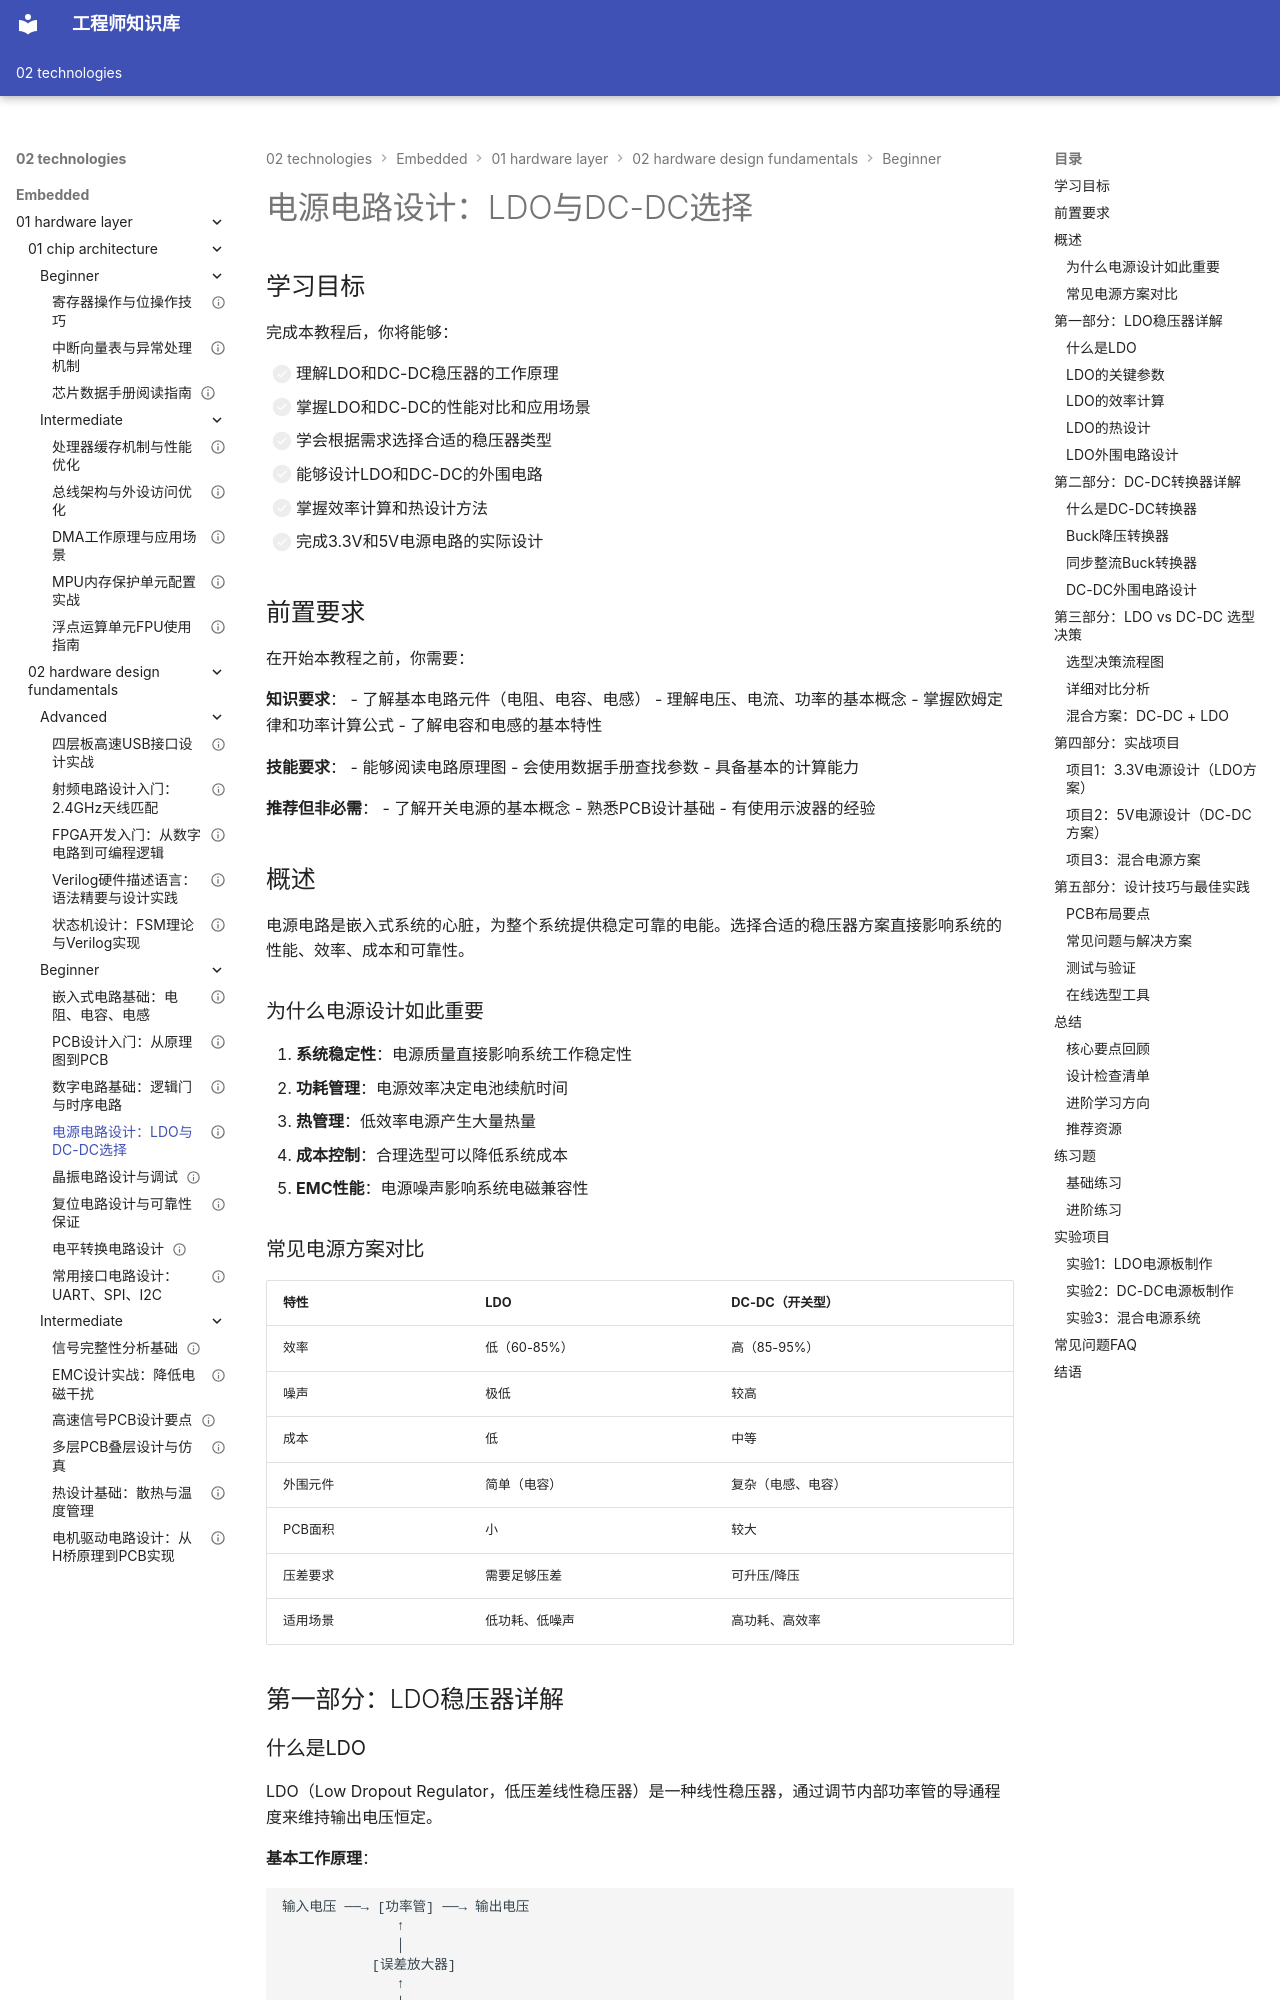

repository: Vuiora/knowledge-os · page: 02-technologies/embedded/01-hardware-layer/02-hardware-design-fundamentals/beginner/04-power-supply-design/index.html · generator: mkdocs

---
title: "电源电路设计：LDO与DC-DC选择"
description: "深入理解LDO和DC-DC稳压器的工作原理、性能对比和选型方法，掌握电源电路设计的核心技能，学会为不同应用场景选择合适的电源方案"
slug: "power-supply-design-ldo-dcdc"

# 分类信息
domain: "01-hardware-layer"
module: "02-hardware-design-fundamentals"
content_type: "tutorial"
skill_level: "beginner"

# 标签和关联
tags:
  - 电源设计
  - LDO
  - DC-DC
  - 稳压器
  - 电源管理
prerequisites:
  - "01-basic-components"
related_contents:
  - "02-pcb-design-intro"
  - "03-digital-circuits"

# 学习信息
estimated_time: 60
difficulty_score: 3

# 作者和版本
author: "嵌入式知识平台内容团队"
author_id: ""
created_at: "2026-03-07"
updated_at: "2026-03-07"
version: "1.0.0"

# 语言和本地化
language: "zh-CN"
translations: []

# 状态和可见性
status: "draft"
is_featured: false
is_premium: false

# SEO和元数据
keywords:
  - 电源电路设计
  - LDO稳压器
  - DC-DC转换器
  - 电源选型
  - 效率计算
  - 热设计
cover_image: ""
---

# 电源电路设计：LDO与DC-DC选择

## 学习目标

完成本教程后，你将能够：

- [ ] 理解LDO和DC-DC稳压器的工作原理
- [ ] 掌握LDO和DC-DC的性能对比和应用场景
- [ ] 学会根据需求选择合适的稳压器类型
- [ ] 能够设计LDO和DC-DC的外围电路
- [ ] 掌握效率计算和热设计方法
- [ ] 完成3.3V和5V电源电路的实际设计

## 前置要求

在开始本教程之前，你需要：

**知识要求**：
- 了解基本电路元件（电阻、电容、电感）
- 理解电压、电流、功率的基本概念
- 掌握欧姆定律和功率计算公式
- 了解电容和电感的基本特性

**技能要求**：
- 能够阅读电路原理图
- 会使用数据手册查找参数
- 具备基本的计算能力

**推荐但非必需**：
- 了解开关电源的基本概念
- 熟悉PCB设计基础
- 有使用示波器的经验

## 概述

电源电路是嵌入式系统的心脏，为整个系统提供稳定可靠的电能。选择合适的稳压器方案直接影响系统的性能、效率、成本和可靠性。

### 为什么电源设计如此重要

1. **系统稳定性**：电源质量直接影响系统工作稳定性
2. **功耗管理**：电源效率决定电池续航时间
3. **热管理**：低效率电源产生大量热量
4. **成本控制**：合理选型可以降低系统成本
5. **EMC性能**：电源噪声影响系统电磁兼容性

### 常见电源方案对比

| 特性 | LDO | DC-DC（开关型） |
|------|-----|----------------|
| 效率 | 低（60-85%） | 高（85-95%） |
| 噪声 | 极低 | 较高 |
| 成本 | 低 | 中等 |
| 外围元件 | 简单（电容） | 复杂（电感、电容） |
| PCB面积 | 小 | 较大 |
| 压差要求 | 需要足够压差 | 可升压/降压 |
| 适用场景 | 低功耗、低噪声 | 高功耗、高效率 |



## 第一部分：LDO稳压器详解
